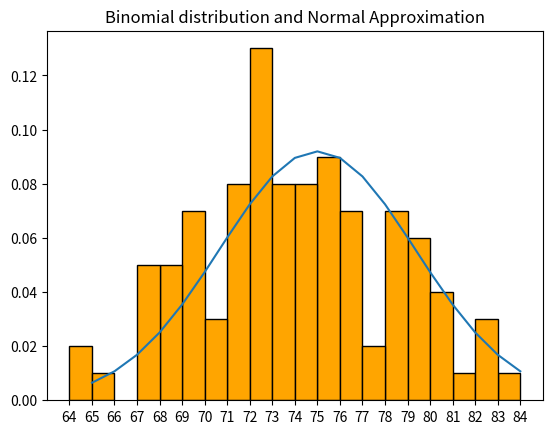

Recreate this plot in Python.
from random import random
from matplotlib import pyplot as plt
from collections import Counter
from math import erf, sqrt


def normal_cdf(x: float, mu: float = 0, sigma: float = 1) -> float:
    return (1 + erf((x - mu) / sqrt(2) / sigma)) / 2


def bernoulli_trial(p):
    return 1 if random() < p else 0


def binomial(n, p):
    return sum([bernoulli_trial(p) for _ in range(n)])


data = [binomial(100, 0.75) for _ in range(100)]
x = Counter(data)
plt.xticks([i for i in range(min(x.keys()) - 1, max(x.keys()) + 1)])
plt.bar([x - 0.5 for x in x.keys()], [v / 100 for v in x.values()],
        width=1, color='orange', edgecolor='black')

mean = 100 * 0.75  # np
deviation = (100 * 0.75 * (1 - 0.75)) ** 0.5
x = range(min(data), max(data) + 1)
y = [normal_cdf(i + 0.5, mean, deviation) -
     normal_cdf(i - 0.5, mean, deviation) for i in x]

plt.plot(x, y)
plt.title("Binomial distribution and Normal Approximation")
plt.show()
